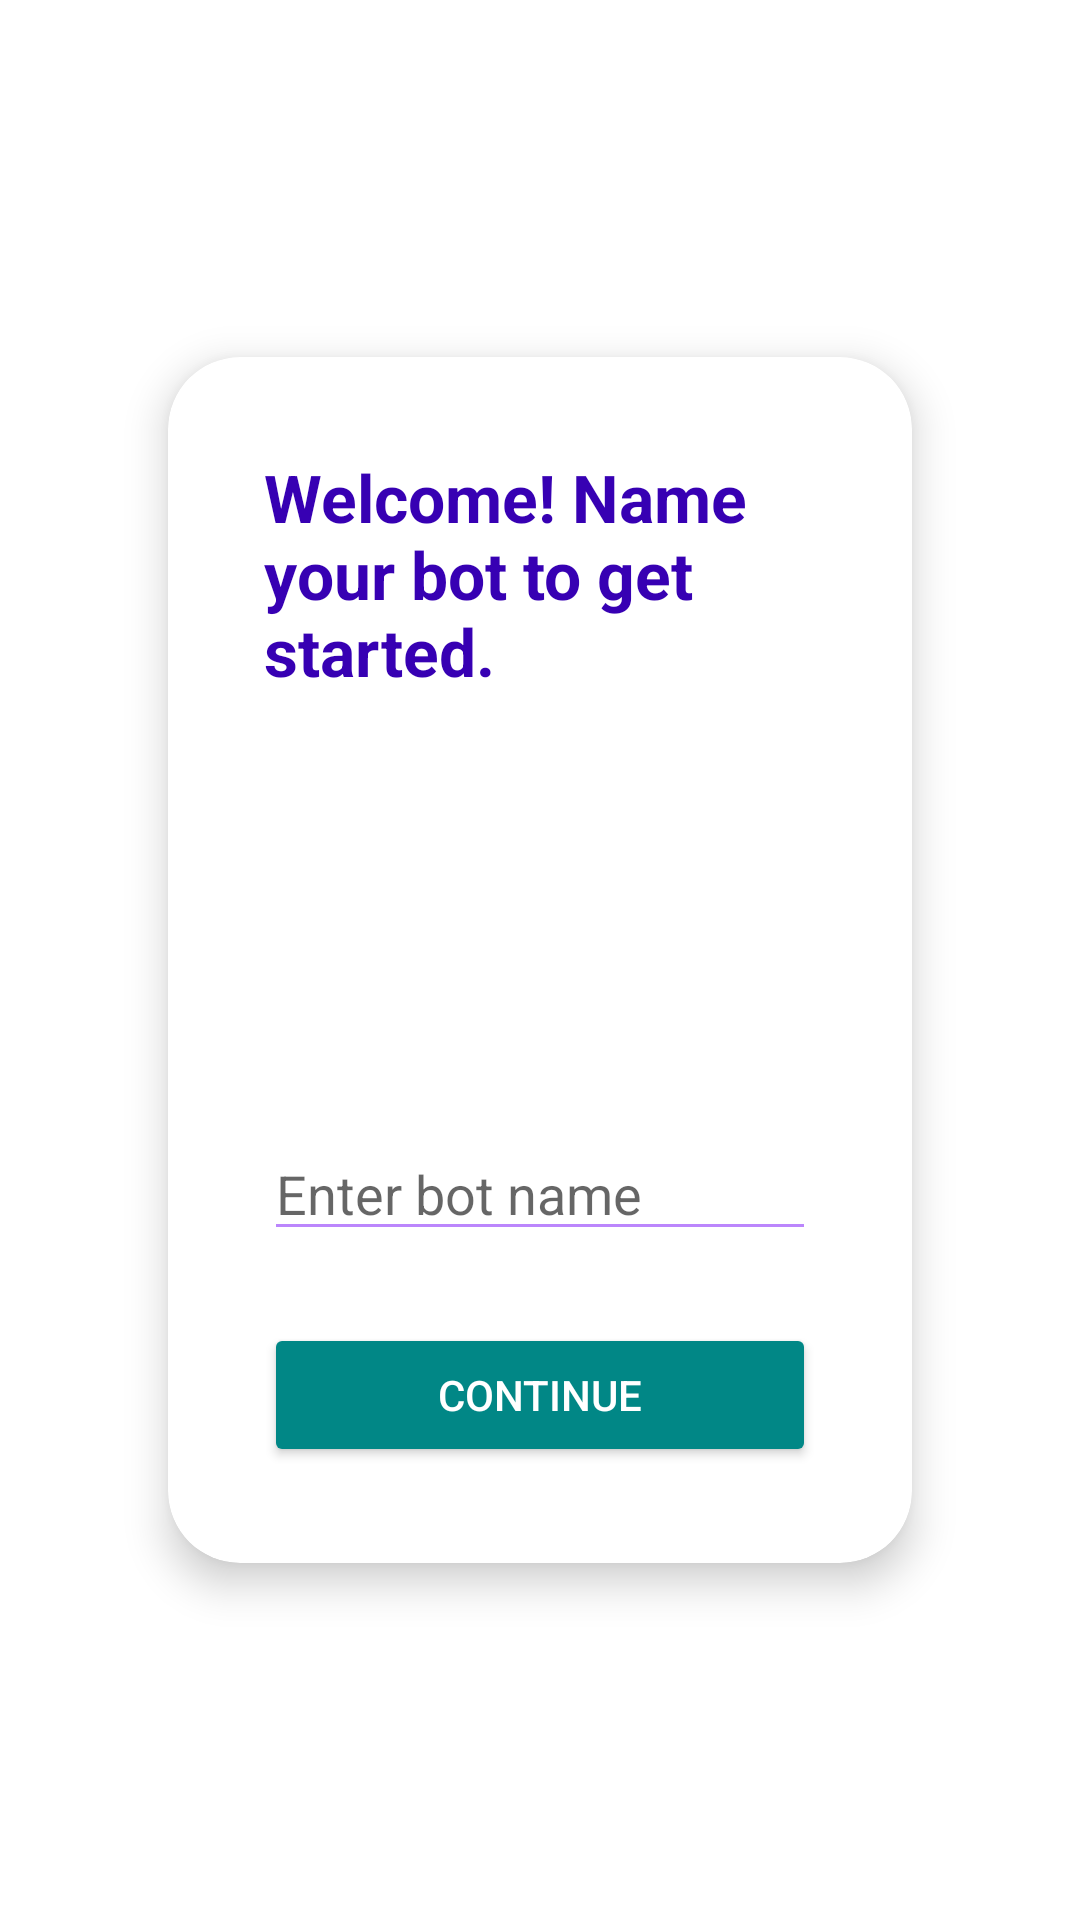

Reconstruct the res/layout file that produces this screen, plus the resources it refers to.
<!-- AndroidManifest.xml: application theme Theme.TrainBot -->
<!-- res/layout/activity_onboarding.xml -->
<?xml version="1.0" encoding="utf-8"?>
<LinearLayout xmlns:android="http://schemas.android.com/apk/res/android"
    xmlns:app="http://schemas.android.com/apk/res-auto"
    android:layout_width="match_parent"
    android:layout_height="match_parent"
    android:orientation="vertical"
    android:gravity="center"
    android:padding="32dp">

    <androidx.cardview.widget.CardView
        android:layout_width="match_parent"
        android:layout_height="wrap_content"
        android:layout_gravity="center"
        android:layout_margin="24dp"
        app:cardCornerRadius="24dp"
        app:cardElevation="8dp"
        android:backgroundTint="@android:color/white">

        <LinearLayout
            android:layout_width="match_parent"
            android:layout_height="wrap_content"
            android:orientation="vertical"
            android:gravity="center"
            android:padding="32dp">

            <TextView
                android:id="@+id/text_welcome"
                android:layout_width="wrap_content"
                android:layout_height="wrap_content"
                android:text="Welcome! Name your bot to get started."
                android:textSize="22sp"
                android:textStyle="bold"
                android:textColor="@color/purple_700"
                android:layout_marginBottom="24dp"/>

            <ImageView
                android:id="@+id/image_avatar"
                android:layout_width="96dp"
                android:layout_height="96dp"
                android:src="@mipmap/ic_launcher_round"
                android:layout_marginBottom="24dp"
                android:background="@drawable/circle_bg"
                android:elevation="4dp"/>

            <EditText
                android:id="@+id/edit_bot_name"
                android:layout_width="match_parent"
                android:layout_height="wrap_content"
                android:hint="Enter bot name"
                android:backgroundTint="@color/purple_200"
                android:layout_marginBottom="24dp"/>

            <Button
                android:id="@+id/button_continue"
                android:layout_width="match_parent"
                android:layout_height="wrap_content"
                android:text="Continue"
                android:backgroundTint="@color/teal_700"
                android:textColor="@android:color/white"
                android:elevation="2dp"/>
        </LinearLayout>
    </androidx.cardview.widget.CardView>

</LinearLayout>
<!-- resources referenced by this layout -->
<resources>
  <color name="purple_200">#FFBB86FC</color>
  <color name="purple_700">#FF3700B3</color>
  <color name="teal_700">#FF018786</color>
  <style name="Theme.TrainBot" parent="Theme.MaterialComponents.DayNight.DarkActionBar">
          
          <item name="colorPrimary">@color/purple_500</item>
          <item name="colorPrimaryVariant">@color/purple_700</item>
          <item name="colorOnPrimary">@color/white</item>
          
          <item name="colorSecondary">@color/teal_200</item>
          <item name="colorSecondaryVariant">@color/teal_700</item>
          <item name="colorOnSecondary">@color/black</item>
          
          <item name="android:statusBarColor">?attr/colorPrimaryVariant</item>
          
      </style>
  <color name="purple_500">#FF6200EE</color>
  <color name="white">#FFFFFFFF</color>
  <color name="teal_200">#FF03DAC5</color>
  <color name="black">#FF000000</color>
</resources>
